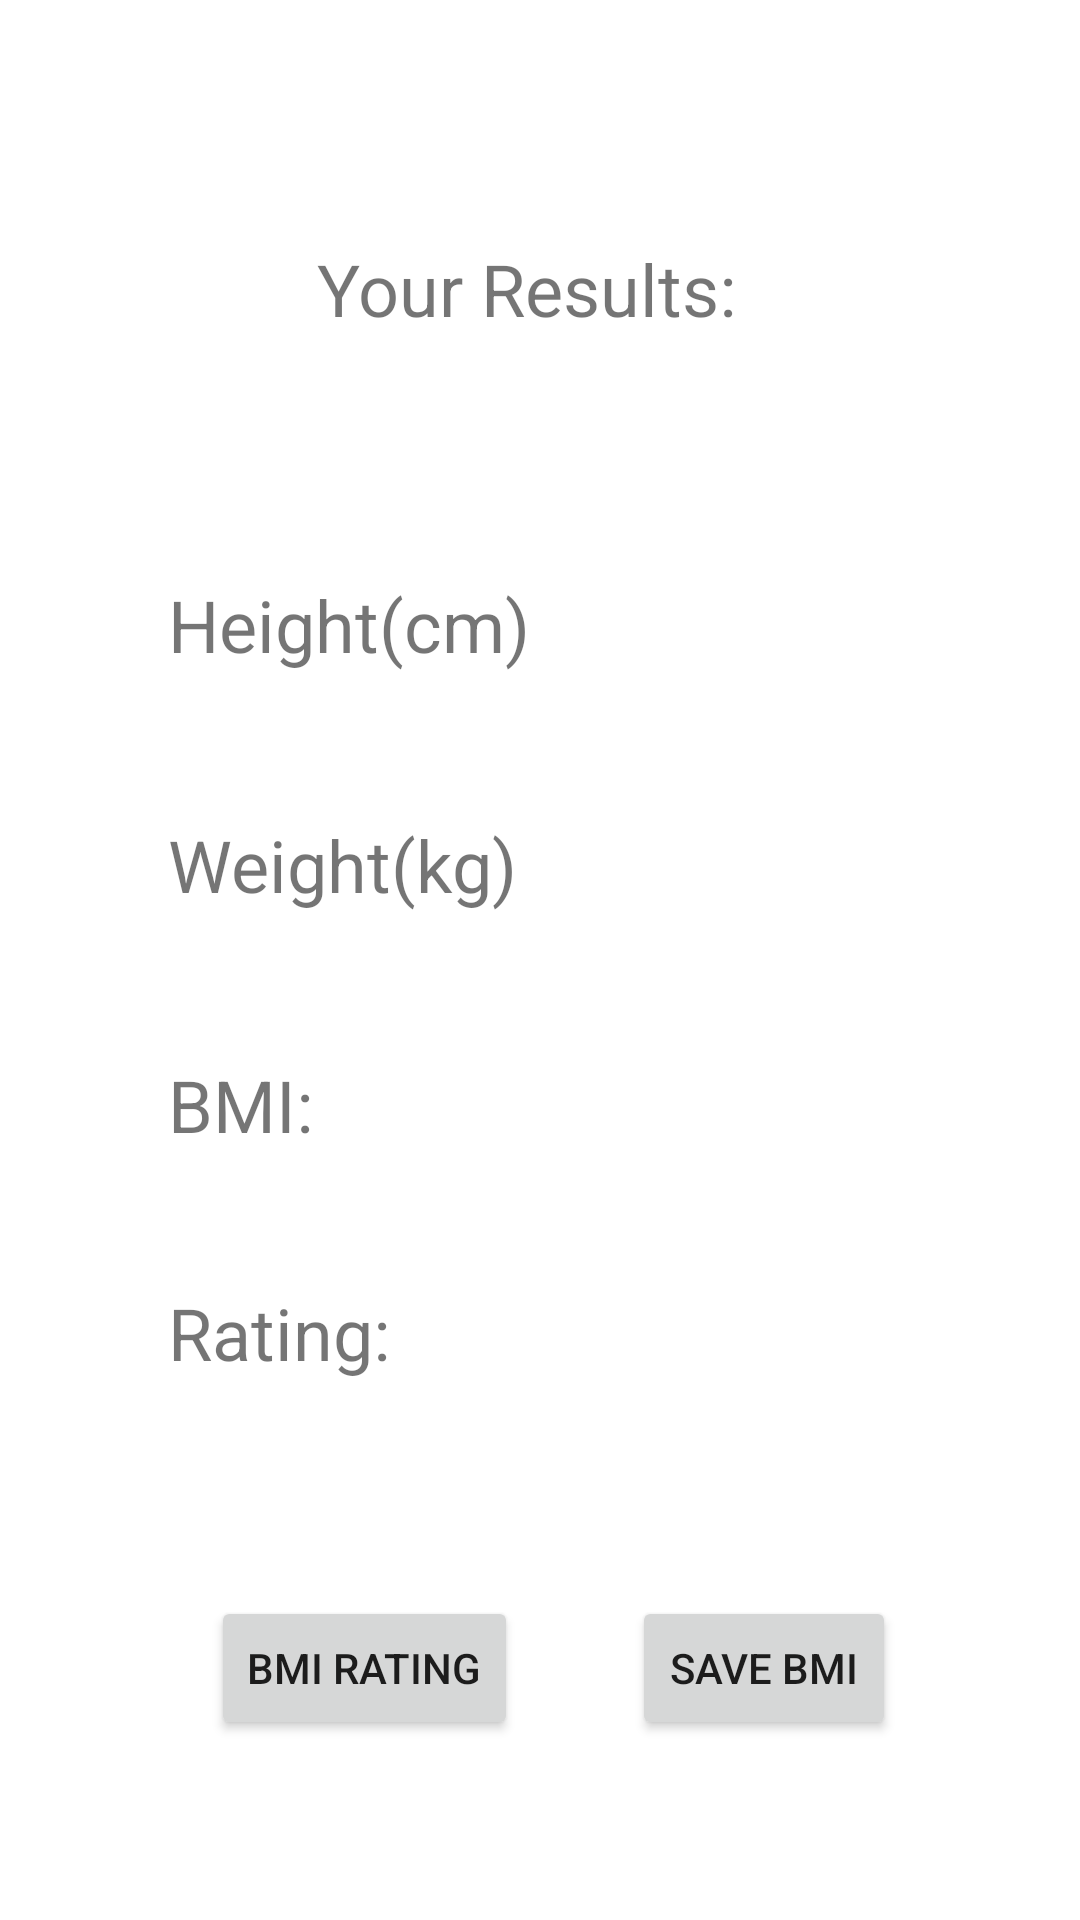

Here is an Android app screen rendered from its layout file. Give the layout XML and the strings, colors and styles it references.
<!-- AndroidManifest.xml: application theme Theme.BMIApp2 -->
<!-- res/layout/activity_result.xml -->
<?xml version="1.0" encoding="utf-8"?>
<androidx.constraintlayout.widget.ConstraintLayout xmlns:android="http://schemas.android.com/apk/res/android"
    xmlns:app="http://schemas.android.com/apk/res-auto"
    xmlns:tools="http://schemas.android.com/tools"
    android:layout_width="match_parent"
    android:layout_height="match_parent"
    tools:context=".ResultActivity">

    <TextView
        android:id="@+id/textView_weight_result"
        android:layout_width="130dp"
        android:layout_height="51dp"
        android:layout_marginStart="56dp"
        android:layout_marginTop="272dp"
        android:text="@string/weight"
        android:textSize="24sp"
        app:layout_constraintBottom_toTopOf="@+id/button_calculate"
        app:layout_constraintEnd_toStartOf="@+id/inputSize"
        app:layout_constraintHorizontal_bias="0.338"
        app:layout_constraintStart_toStartOf="parent"
        app:layout_constraintTop_toTopOf="parent"
        app:layout_constraintVertical_bias="0.664" />

    <TextView
        android:id="@+id/textView_bmi_result"
        android:layout_width="130dp"
        android:layout_height="51dp"
        android:layout_marginStart="56dp"
        android:layout_marginTop="352dp"
        android:text="@string/bmi"
        android:textSize="24sp"
        app:layout_constraintBottom_toTopOf="@+id/button_calculate"
        app:layout_constraintEnd_toStartOf="@+id/inputSize"
        app:layout_constraintHorizontal_bias="0.338"
        app:layout_constraintStart_toStartOf="parent"
        app:layout_constraintTop_toTopOf="parent"
        app:layout_constraintVertical_bias="0.664" />

    <TextView
        android:id="@+id/textView_bmi_rating"
        android:layout_width="130dp"
        android:layout_height="51dp"
        android:layout_marginStart="56dp"
        android:layout_marginTop="428dp"
        android:text="@string/rating"
        android:textSize="24sp"
        app:layout_constraintBottom_toTopOf="@+id/button_calculate"
        app:layout_constraintEnd_toStartOf="@+id/inputSize"
        app:layout_constraintHorizontal_bias="0.338"
        app:layout_constraintStart_toStartOf="parent"
        app:layout_constraintTop_toTopOf="parent"
        app:layout_constraintVertical_bias="0.664" />

    <TextView
        android:id="@+id/textView_height_result"
        android:layout_width="130dp"
        android:layout_height="51dp"
        android:layout_marginStart="56dp"
        android:layout_marginTop="192dp"
        android:text="@string/height"
        android:textSize="24sp"
        app:layout_constraintBottom_toTopOf="@+id/textView_weigth"
        app:layout_constraintEnd_toStartOf="@+id/inputWeight2"
        app:layout_constraintHorizontal_bias="0.338"
        app:layout_constraintStart_toStartOf="parent"
        app:layout_constraintTop_toTopOf="parent"
        app:layout_constraintVertical_bias="0.893" />

    <TextView
        android:id="@+id/textView_resultHeight"
        android:layout_width="130dp"
        android:layout_height="51dp"
        android:layout_marginStart="212dp"
        android:layout_marginTop="192dp"
        android:text=""
        android:textSize="24sp"
        app:layout_constraintBottom_toTopOf="@+id/button_calculate"
        app:layout_constraintEnd_toStartOf="@+id/inputSize"
        app:layout_constraintHorizontal_bias="0.338"
        app:layout_constraintStart_toStartOf="parent"
        app:layout_constraintTop_toTopOf="parent"
        app:layout_constraintVertical_bias="0.664" />

    <TextView
        android:id="@+id/textView_resultWeight"
        android:layout_width="130dp"
        android:layout_height="51dp"
        android:layout_marginStart="212dp"
        android:layout_marginTop="272dp"
        android:text=""
        android:textSize="24sp"
        app:layout_constraintBottom_toTopOf="@+id/button_calculate"
        app:layout_constraintEnd_toStartOf="@+id/inputSize"
        app:layout_constraintHorizontal_bias="0.338"
        app:layout_constraintStart_toStartOf="parent"
        app:layout_constraintTop_toTopOf="parent"
        app:layout_constraintVertical_bias="0.664" />

    <TextView
        android:id="@+id/textView_resultBmi"
        android:layout_width="130dp"
        android:layout_height="51dp"
        android:layout_marginStart="212dp"
        android:layout_marginTop="352dp"
        android:text=""
        android:textSize="24sp"
        app:layout_constraintBottom_toTopOf="@+id/button_calculate"
        app:layout_constraintEnd_toStartOf="@+id/inputSize"
        app:layout_constraintHorizontal_bias="0.338"
        app:layout_constraintStart_toStartOf="parent"
        app:layout_constraintTop_toTopOf="parent"
        app:layout_constraintVertical_bias="0.664" />

    <TextView
        android:id="@+id/textView_resultRating"
        android:layout_width="179dp"
        android:layout_height="169dp"
        android:layout_marginStart="212dp"
        android:layout_marginTop="428dp"
        android:text=""
        android:textSize="24sp"
        app:layout_constraintBottom_toTopOf="@+id/button_calculate"
        app:layout_constraintEnd_toStartOf="@+id/inputSize"
        app:layout_constraintHorizontal_bias="0.338"
        app:layout_constraintStart_toStartOf="parent"
        app:layout_constraintTop_toTopOf="parent"
        app:layout_constraintVertical_bias="0.664" />

    <TextView
        android:id="@+id/textView_title_result"
        android:layout_width="148dp"
        android:layout_height="45dp"
        android:layout_marginTop="80dp"
        android:text="@string/result"
        android:textSize="24sp"
        app:layout_constraintEnd_toEndOf="parent"
        app:layout_constraintHorizontal_bias="0.498"
        app:layout_constraintStart_toStartOf="parent"
        app:layout_constraintTop_toTopOf="parent" />

    <Button
        android:id="@+id/button_goToRatingView"
        android:layout_width="wrap_content"
        android:layout_height="wrap_content"
        android:layout_marginBottom="60dp"
        android:text="@string/bmiRating"
        app:layout_constraintBottom_toBottomOf="parent"
        app:layout_constraintEnd_toEndOf="parent"
        app:layout_constraintHorizontal_bias="0.273"
        app:layout_constraintStart_toStartOf="parent" />

    <Button
        android:id="@+id/button_saveBmi"
        android:layout_width="wrap_content"
        android:layout_height="wrap_content"
        android:layout_marginBottom="60dp"
        android:text="@string/saveBmi"
        app:layout_constraintBottom_toBottomOf="parent"
        app:layout_constraintEnd_toEndOf="parent"
        app:layout_constraintHorizontal_bias="0.774"
        app:layout_constraintStart_toStartOf="parent" />

</androidx.constraintlayout.widget.ConstraintLayout>
<!-- resources referenced by this layout -->
<resources>
  <string name="bmi" translatable="false">BMI:</string>
  <string name="bmiRating" translatable="false">BMI Rating</string>
  <string name="height">Height(cm)</string>
  <string name="rating" translatable="false">Rating:</string>
  <string name="result">Your Results:</string>
  <string name="saveBmi" translatable="false">Save BMI</string>
  <string name="weight">Weight(kg)</string>
  <style name="Theme.BMIApp2" parent="Theme.MaterialComponents.DayNight.DarkActionBar">
          
          <item name="colorPrimary">@color/purple_500</item>
          <item name="colorPrimaryVariant">@color/purple_700</item>
          <item name="colorOnPrimary">@color/white</item>
          
          <item name="colorSecondary">@color/teal_200</item>
          <item name="colorSecondaryVariant">@color/teal_700</item>
          <item name="colorOnSecondary">@color/black</item>
          
          <item name="android:statusBarColor" tools:targetApi="l">?attr/colorPrimaryVariant</item>
          
      </style>
  <color name="purple_500">#FF6200EE</color>
  <color name="purple_700">#FF3700B3</color>
  <color name="white">#FFFFFFFF</color>
  <color name="teal_200">#FF03DAC5</color>
  <color name="teal_700">#FF018786</color>
  <color name="black">#FF000000</color>
</resources>
